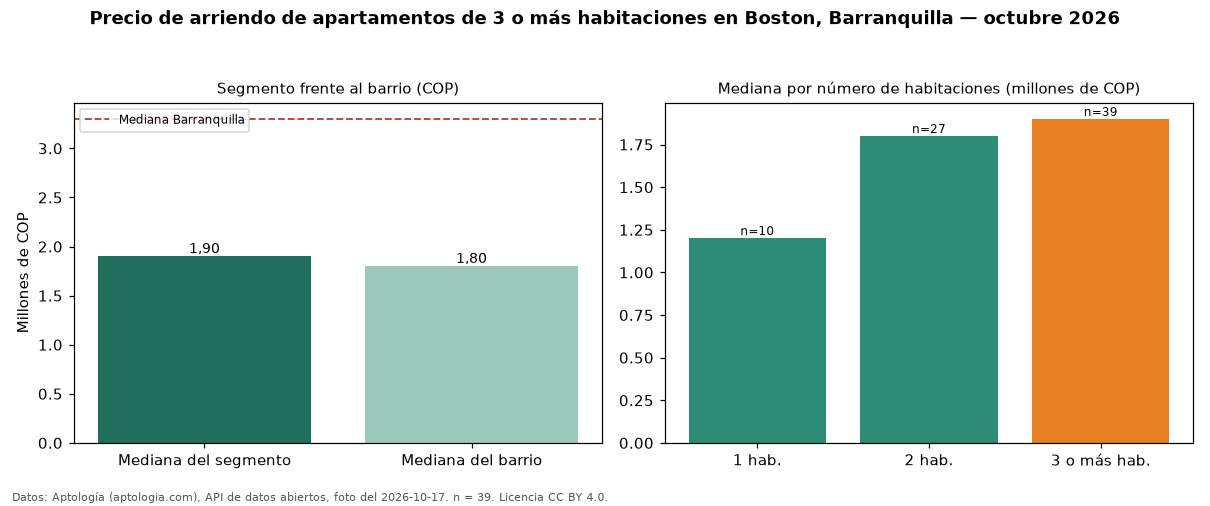

The file beside this chart, header and first rows:
seccion, metrica, valor_cop, n
precio, mediana, 1900000, 39
habitaciones, 1, 1201500, 10
habitaciones, 2, 1800000, 27
habitaciones, 3+, 1900000, 39
barrio, mediana_barrio_todos_los_tamanos, 1800000, 76
ciudad, mediana_ciudad, 3300000, 
fuente, fecha_foto, 2026-10-17, 
fuente, atribucion, https://www.aptologia.com/arriendo/barra…, 
